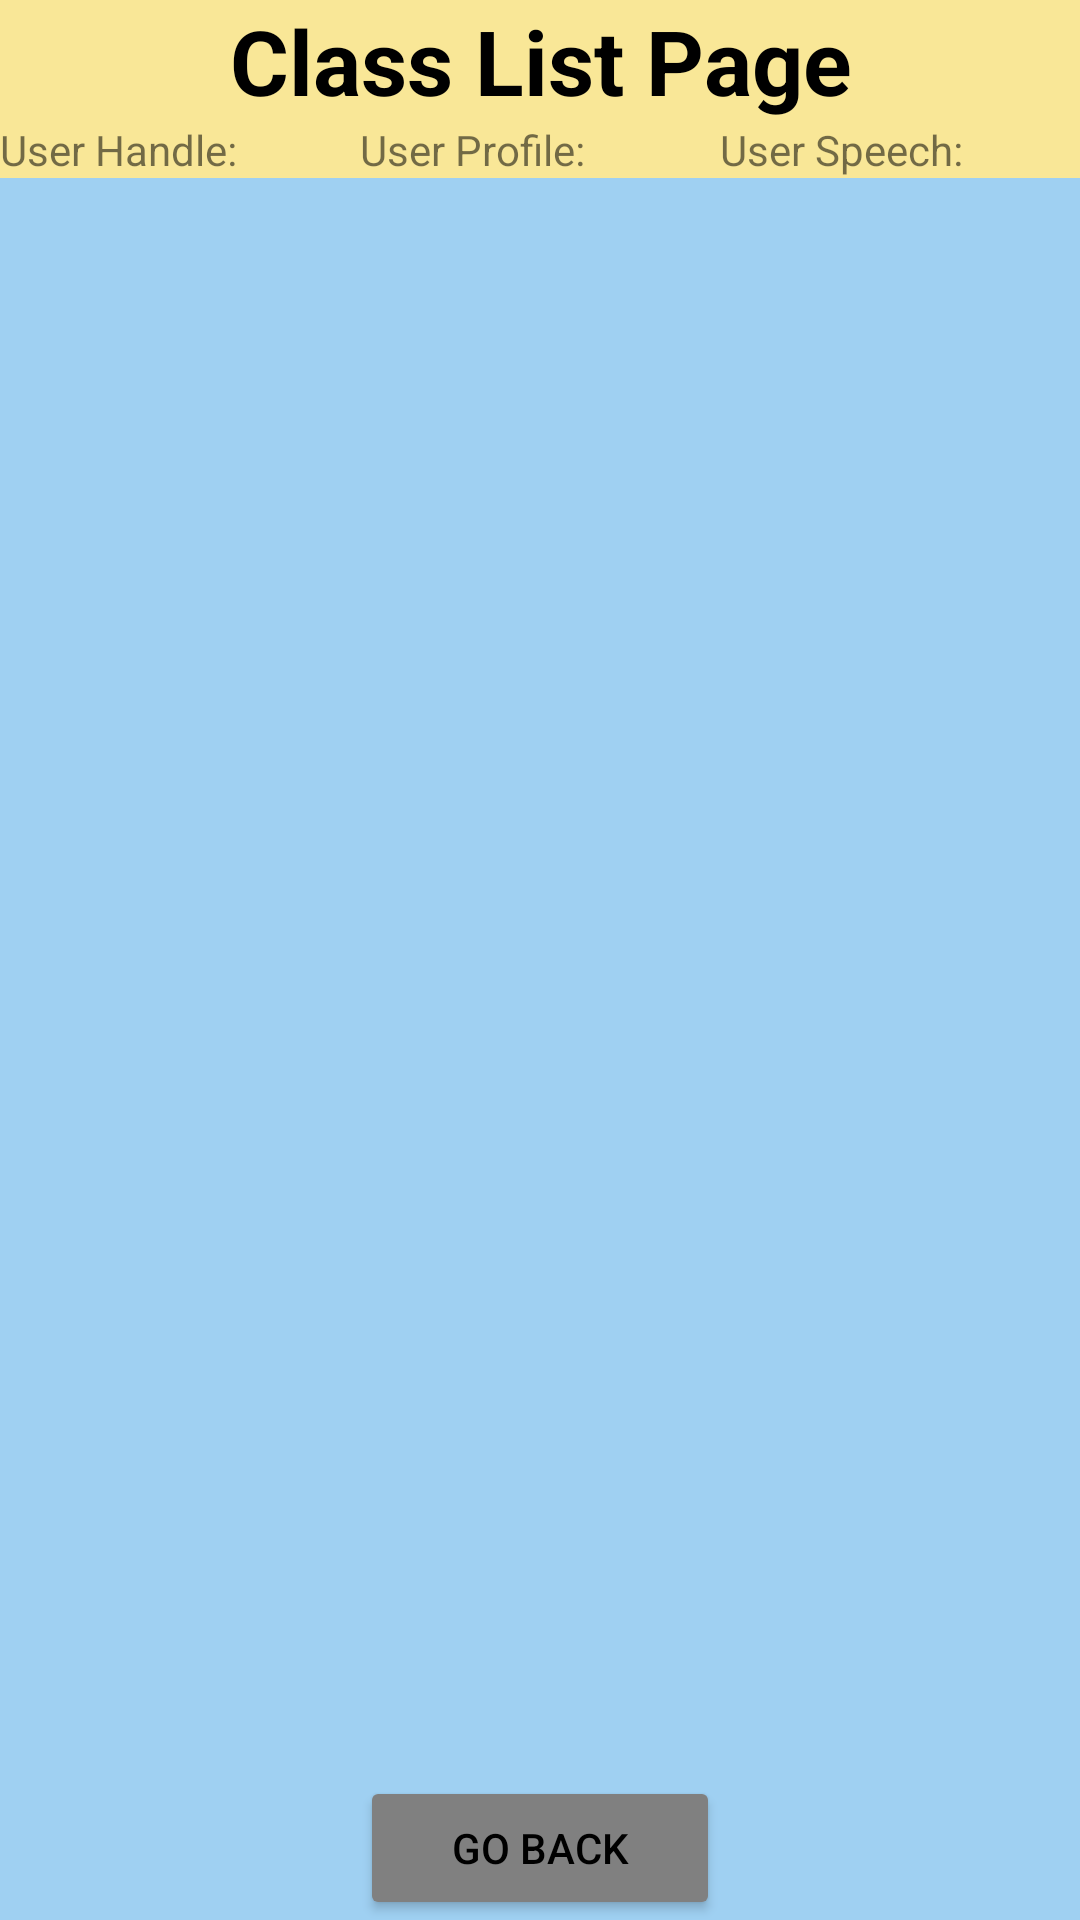

Here is an Android app screen rendered from its layout file. Give the layout XML and the strings, colors and styles it references.
<!-- AndroidManifest.xml: application theme AppTheme -->
<!-- res/layout/activity_class_list.xml -->
<?xml version="1.0" encoding="utf-8"?>
<LinearLayout xmlns:android="http://schemas.android.com/apk/res/android"
    android:layout_width="match_parent"
    android:layout_height="match_parent"
    android:background="@color/BlueSea"
    android:orientation="vertical">

    <LinearLayout
        android:layout_width="match_parent"
        android:layout_height="wrap_content"
        android:background="@color/GoldSky"
        android:orientation="vertical">

        <TextView
            android:id="@+id/ClassListTV_Header"
            android:layout_width="match_parent"
            android:layout_height="wrap_content"
            android:text="@string/ClassListHeader"
            android:textAlignment="center"
            android:textColor="@android:color/black"
            android:textSize="30sp"
            android:textStyle="bold" />

        <LinearLayout
            android:layout_width="match_parent"
            android:layout_height="match_parent"
            android:orientation="horizontal">

            <TextView
                android:layout_width="match_parent"
                android:layout_height="match_parent"
                android:layout_weight="1"
                android:text="@string/LabelUserHandle"
                android:textSize="14sp" />

            <TextView
                android:layout_width="match_parent"
                android:layout_height="match_parent"
                android:layout_weight="1"
                android:text="@string/LabelUserProfile"
                android:textSize="14sp" />

            <TextView
                android:layout_width="match_parent"
                android:layout_height="match_parent"
                android:layout_weight="1"
                android:text="@string/LabelUserSpeech"
                android:textSize="14sp" />

        </LinearLayout>

        <ListView
            android:id="@+id/ClassListLV_Users"
            android:layout_width="match_parent"
            android:layout_height="wrap_content" />

    </LinearLayout>

    <RelativeLayout
        android:layout_width="match_parent"
        android:layout_height="match_parent"
        android:background="@color/BlueSea"
        android:orientation="vertical">

        <LinearLayout
            android:layout_width="match_parent"
            android:layout_height="wrap_content"
            android:layout_alignParentBottom="true"
            android:orientation="horizontal">

            <Space
                android:layout_width="match_parent"
                android:layout_height="match_parent"
                android:layout_weight="1" />

            <Button
                android:id="@+id/ClassListB_GoBack"
                android:layout_width="match_parent"
                android:layout_height="match_parent"
                android:layout_weight="1"
                android:backgroundTint="@color/GrayRock"
                android:text="@string/ButtonGoBack"
                android:textColor="@android:color/black" />

            <Space
                android:layout_width="match_parent"
                android:layout_height="match_parent"
                android:layout_weight="1" />

        </LinearLayout>
    </RelativeLayout>
</LinearLayout>
<!-- resources referenced by this layout -->
<resources>
  <color name="BlueSea">#9fd0f2</color>
  <color name="GoldSky">#f9e797</color>
  <color name="GrayRock">#808080</color>
  <string name="ButtonGoBack">Go Back</string>
  <string name="ClassListHeader">Class List Page</string>
  <string name="LabelUserHandle">User Handle:</string>
  <string name="LabelUserProfile">User Profile:</string>
  <string name="LabelUserSpeech">User Speech:</string>
  <style name="AppTheme" parent="Theme.AppCompat.Light.NoActionBar">
          
          <item name="colorPrimary">@color/colorPrimary</item>
          <item name="colorPrimaryDark">@color/colorPrimaryDark</item>
          <item name="colorAccent">@color/colorAccent</item>
      </style>
  <color name="colorPrimary">#9fd0f2</color>
  <color name="colorPrimaryDark">#808080</color>
  <color name="colorAccent">#ee6e08</color>
</resources>
